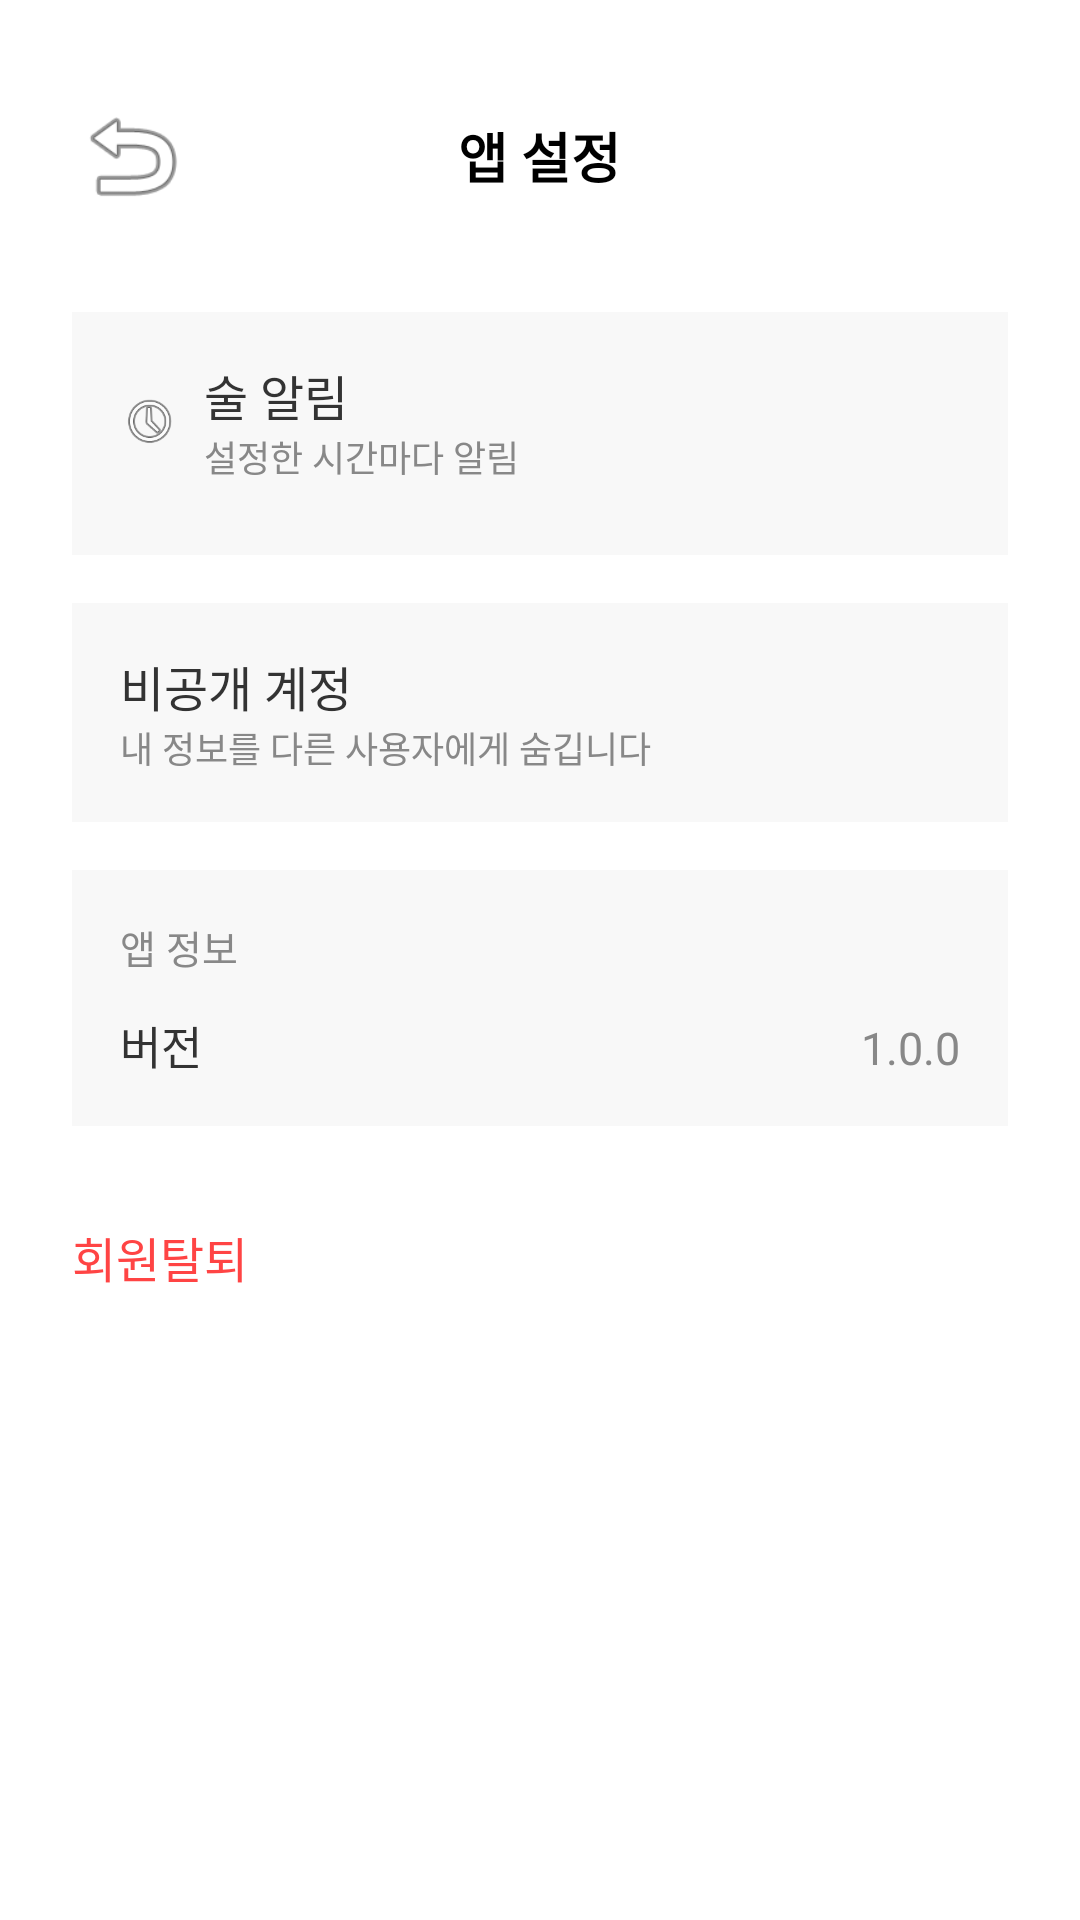

This screen was rendered from an Android layout file. Write that file and the resources it references.
<!-- AndroidManifest.xml: application theme Theme.Janjan -->
<!-- res/layout/activity_app_setting.xml -->
<?xml version="1.0" encoding="utf-8"?>
<ScrollView xmlns:android="http://schemas.android.com/apk/res/android"
    android:layout_width="match_parent"
    android:layout_height="match_parent"
    android:background="#FFFFFF">

    <LinearLayout
        android:layout_width="match_parent"
        android:layout_height="wrap_content"
        android:orientation="vertical"
        android:padding="24dp">

        
        <RelativeLayout
            android:layout_width="match_parent"
            android:layout_height="56dp"
            android:layout_marginBottom="24dp">

            <ImageButton
                android:id="@+id/btnBack"
                android:layout_width="40dp"
                android:layout_height="40dp"
                android:layout_centerVertical="true"
                android:background="?attr/selectableItemBackgroundBorderless"
                android:src="@android:drawable/ic_menu_revert"
                android:contentDescription="뒤로가기"/>

            <TextView
                android:layout_width="wrap_content"
                android:layout_height="wrap_content"
                android:layout_centerInParent="true"
                android:text="앱 설정"
                android:textSize="18sp"
                android:textStyle="bold"
                android:textColor="#000000"/>
        </RelativeLayout>

        
        <LinearLayout
            android:layout_width="match_parent"
            android:layout_height="wrap_content"
            android:orientation="vertical"
            android:background="#F8F8F8"
            android:padding="16dp"
            android:layout_marginBottom="16dp">

            <LinearLayout
                android:layout_width="match_parent"
                android:layout_height="wrap_content"
                android:orientation="horizontal"
                android:gravity="center_vertical"
                android:layout_marginBottom="8dp">

                <ImageView
                    android:layout_width="20dp"
                    android:layout_height="20dp"
                    android:src="@android:drawable/ic_menu_recent_history"
                    android:layout_marginEnd="8dp"/>

                <LinearLayout
                    android:layout_width="0dp"
                    android:layout_height="wrap_content"
                    android:layout_weight="1"
                    android:orientation="vertical">

                    <TextView
                        android:layout_width="wrap_content"
                        android:layout_height="wrap_content"
                        android:text="술 알림"
                        android:textSize="16sp"
                        android:textColor="#333333"/>

                    <TextView
                        android:layout_width="wrap_content"
                        android:layout_height="wrap_content"
                        android:text="설정한 시간마다 알림"
                        android:textSize="12sp"
                        android:textColor="#888888"/>
                </LinearLayout>

                <Switch
                    android:id="@+id/switchDrinkReminder"
                    android:layout_width="wrap_content"
                    android:layout_height="wrap_content"
                    android:thumbTint="#4ECBAC"
                    android:trackTint="#B2EDE2"/>
            </LinearLayout>

            
            <LinearLayout
                android:id="@+id/layoutTimePicker"
                android:layout_width="match_parent"
                android:layout_height="wrap_content"
                android:orientation="horizontal"
                android:gravity="center"
                android:visibility="gone"
                android:layout_marginTop="8dp">

                <NumberPicker
                    android:id="@+id/pickerHour"
                    android:layout_width="0dp"
                    android:layout_height="wrap_content"
                    android:layout_weight="1"/>

                <TextView
                    android:layout_width="wrap_content"
                    android:layout_height="wrap_content"
                    android:text="시간"
                    android:textSize="16sp"
                    android:textColor="#333333"
                    android:layout_marginHorizontal="4dp"/>

                <NumberPicker
                    android:id="@+id/pickerMinute"
                    android:layout_width="0dp"
                    android:layout_height="wrap_content"
                    android:layout_weight="1"/>

                <TextView
                    android:layout_width="wrap_content"
                    android:layout_height="wrap_content"
                    android:text="분"
                    android:textSize="16sp"
                    android:textColor="#333333"
                    android:layout_marginHorizontal="4dp"/>

                <NumberPicker
                    android:id="@+id/pickerSecond"
                    android:layout_width="0dp"
                    android:layout_height="wrap_content"
                    android:layout_weight="1"/>

                <TextView
                    android:layout_width="wrap_content"
                    android:layout_height="wrap_content"
                    android:text="초"
                    android:textSize="16sp"
                    android:textColor="#333333"
                    android:layout_marginHorizontal="4dp"/>
            </LinearLayout>
        </LinearLayout>

        
        <LinearLayout
            android:layout_width="match_parent"
            android:layout_height="wrap_content"
            android:orientation="horizontal"
            android:gravity="center_vertical"
            android:background="#F8F8F8"
            android:padding="16dp"
            android:layout_marginBottom="16dp">

            <LinearLayout
                android:layout_width="0dp"
                android:layout_height="wrap_content"
                android:layout_weight="1"
                android:orientation="vertical">

                <TextView
                    android:layout_width="wrap_content"
                    android:layout_height="wrap_content"
                    android:text="비공개 계정"
                    android:textSize="16sp"
                    android:textColor="#333333"/>

                <TextView
                    android:layout_width="wrap_content"
                    android:layout_height="wrap_content"
                    android:text="내 정보를 다른 사용자에게 숨깁니다"
                    android:textSize="12sp"
                    android:textColor="#888888"/>
            </LinearLayout>

            <Switch
                android:id="@+id/switchPrivate"
                android:layout_width="wrap_content"
                android:layout_height="wrap_content"
                android:thumbTint="#4ECBAC"
                android:trackTint="#B2EDE2"/>
        </LinearLayout>

        
        <LinearLayout
            android:layout_width="match_parent"
            android:layout_height="wrap_content"
            android:orientation="vertical"
            android:background="#F8F8F8"
            android:padding="16dp"
            android:layout_marginBottom="16dp">

            <TextView
                android:layout_width="wrap_content"
                android:layout_height="wrap_content"
                android:text="앱 정보"
                android:textSize="13sp"
                android:textColor="#888888"
                android:layout_marginBottom="12dp"/>

            <LinearLayout
                android:layout_width="match_parent"
                android:layout_height="wrap_content"
                android:orientation="horizontal">

                <TextView
                    android:layout_width="0dp"
                    android:layout_height="wrap_content"
                    android:layout_weight="1"
                    android:text="버전"
                    android:textSize="15sp"
                    android:textColor="#333333"/>

                <TextView
                    android:layout_width="wrap_content"
                    android:layout_height="wrap_content"
                    android:text="1.0.0"
                    android:textSize="15sp"
                    android:textColor="#888888"/>
            </LinearLayout>
        </LinearLayout>

        
        <Button
            android:id="@+id/btnWithdraw"
            android:layout_width="match_parent"
            android:layout_height="56dp"
            android:text="회원탈퇴"
            android:textSize="16sp"
            android:backgroundTint="#FFE8E8"
            android:textColor="#FF4444"
            android:layout_marginTop="16dp"/>

    </LinearLayout>
</ScrollView>
<!-- resources referenced by this layout -->
<resources>

</resources>
